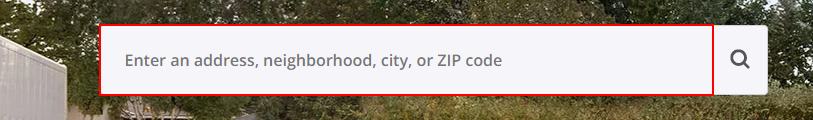
Task: Real Estate Web Scraping Porject
Workflow: Main

Step 1: type "[Location+ "[k(enter)]"]" into the text box

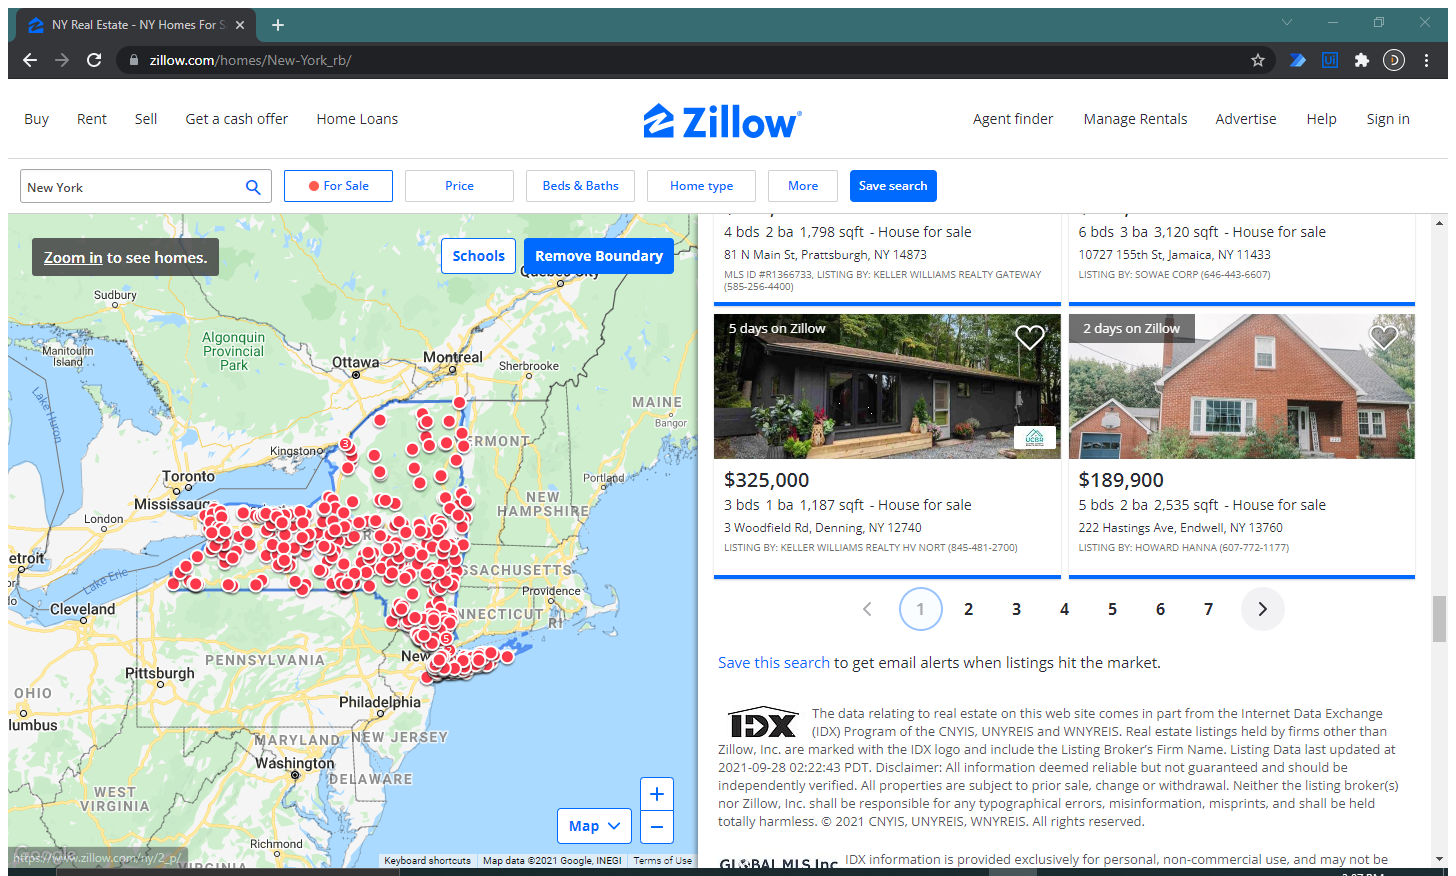
Step 2: Attach Browser: Zillow in window '*| Zillow' (chrome.exe)

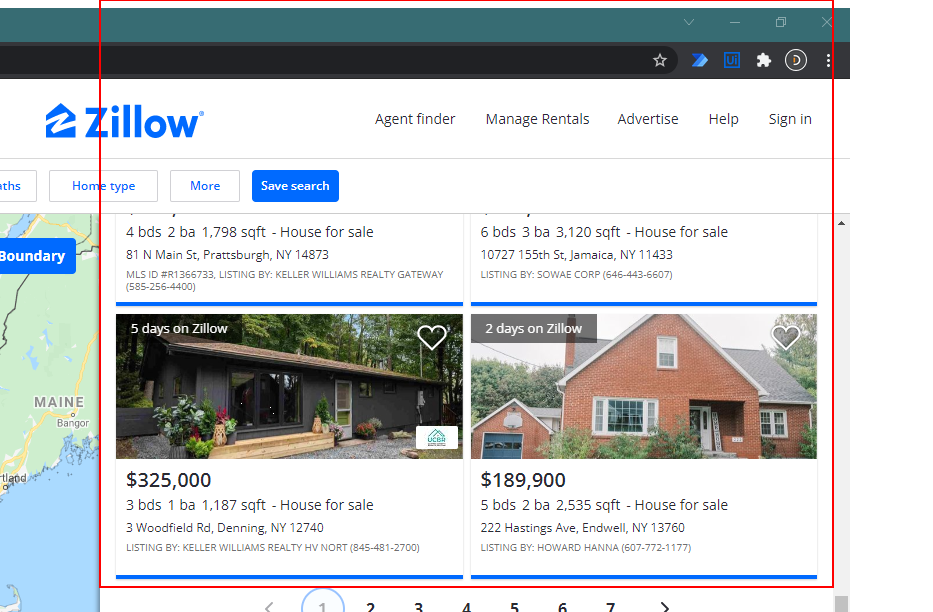
Step 3: get-text from the list